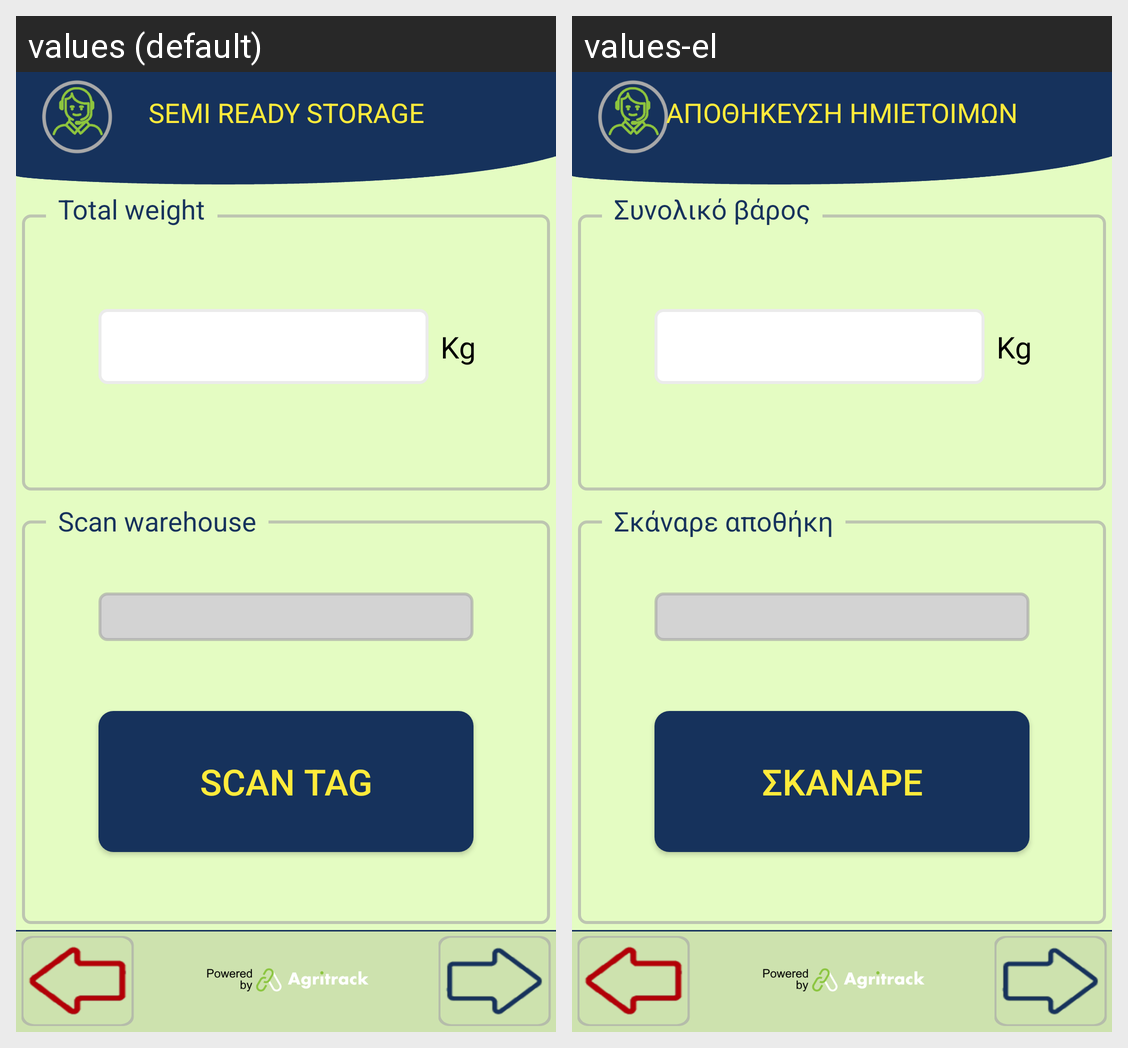

The same Android screen rendered under two of its app's locales, left to right. List the strings drawn on it with the default value and each locale's translation.
Android screen res/layout/activity_semi_ready_storage_weight.xml rendered under 2 locales, left to right: values (default), values-el. Device: Nexus 5 (rendered at 1080×1920; each locale shown at half size, 540×960, under a caption strip naming it); theme FishTrack.
Strings drawn on this screen, with the default value and each locale's value (text and hints the layout hard-codes, and strings that could not be matched under every locale, appear in the picture but are not listed):

title_semi_storage
  values: SEMI READY STORAGE
  values-el: ΑΠΟΘΗΚΕΥΣΗ ΗΜΙΕΤΟΙΜΩΝ

type_total_weight
  values: Total weight
  values-el: Συνολικό βάρος

scan_tag
  values: Scan tag
  values-el: Σκάναρε

scan_warehouse
  values: Scan warehouse
  values-el: Σκάναρε αποθήκη
